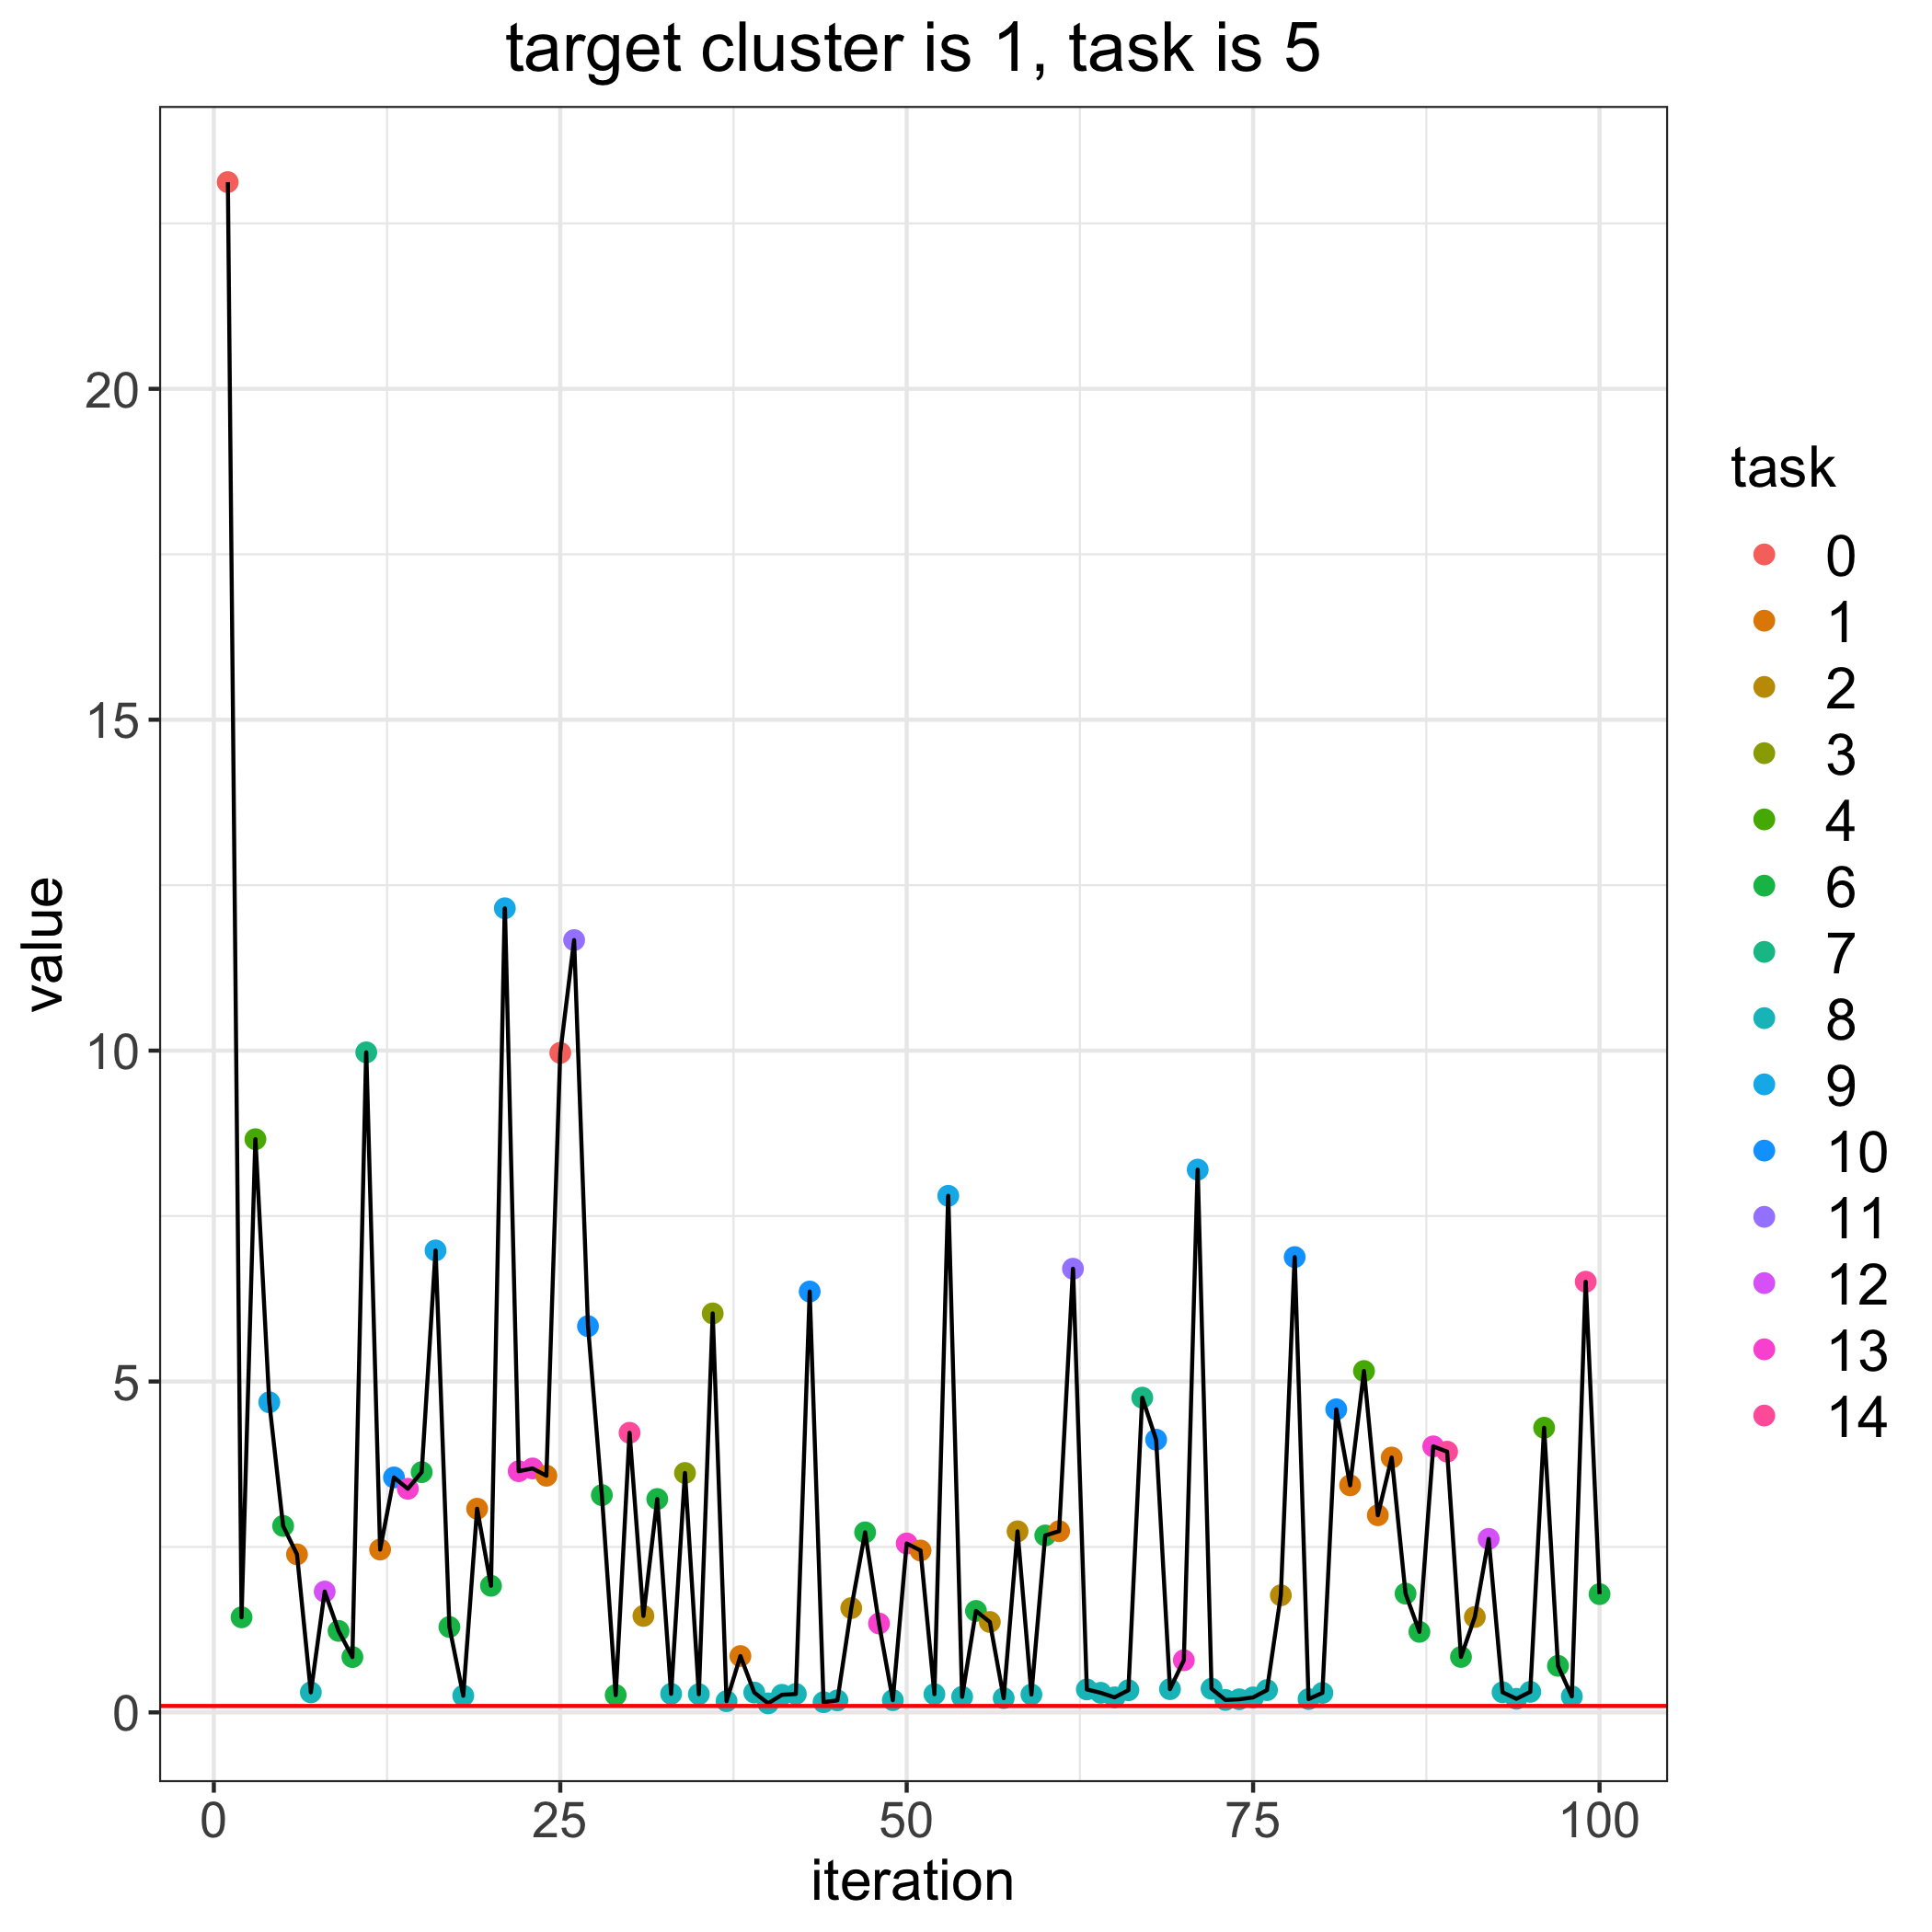

Data behind this chart, as committed beside it:
, losses, bandit_selects
0, 0.09684, 
1, 23.12, 0.0
2, 1.437, 6.0
3, 8.661, 4.0
4, 4.686, 9.0
5, 2.818, 6.0
6, 2.388, 1.0
7, 0.3027, 8.0
8, 1.826, 12.0
9, 1.232, 6.0
10, 0.8359, 6.0
11, 9.974, 7.0
12, 2.461, 1.0
13, 3.55, 10.0
14, 3.379, 13.0
15, 3.63, 6.0
16, 6.98, 9.0
17, 1.291, 6.0
18, 0.2516, 8.0
19, 3.078, 1.0
20, 1.913, 6.0
21, 12.15, 9.0
22, 3.645, 13.0
23, 3.686, 13.0
24, 3.576, 1.0
25, 9.966, 0.0
26, 11.67, 11.0
27, 5.836, 10.0
28, 3.283, 6.0
29, 0.2615, 6.0
30, 4.225, 14.0
31, 1.458, 2.0
32, 3.224, 6.0
33, 0.2802, 8.0
34, 3.618, 3.0
35, 0.2748, 8.0
36, 6.029, 3.0
37, 0.1694, 8.0
38, 0.8514, 1.0
39, 0.3001, 8.0
40, 0.1366, 8.0
41, 0.2656, 8.0
42, 0.2781, 8.0
43, 6.359, 10.0
44, 0.1541, 8.0
45, 0.1816, 8.0
46, 1.576, 2.0
47, 2.721, 6.0
48, 1.343, 13.0
49, 0.1847, 8.0
50, 2.552, 13.0
51, 2.446, 1.0
52, 0.2755, 8.0
53, 7.806, 9.0
54, 0.2353, 8.0
55, 1.533, 6.0
56, 1.366, 2.0
57, 0.2147, 8.0
58, 2.736, 2.0
59, 0.2699, 8.0
... 41 more rows
